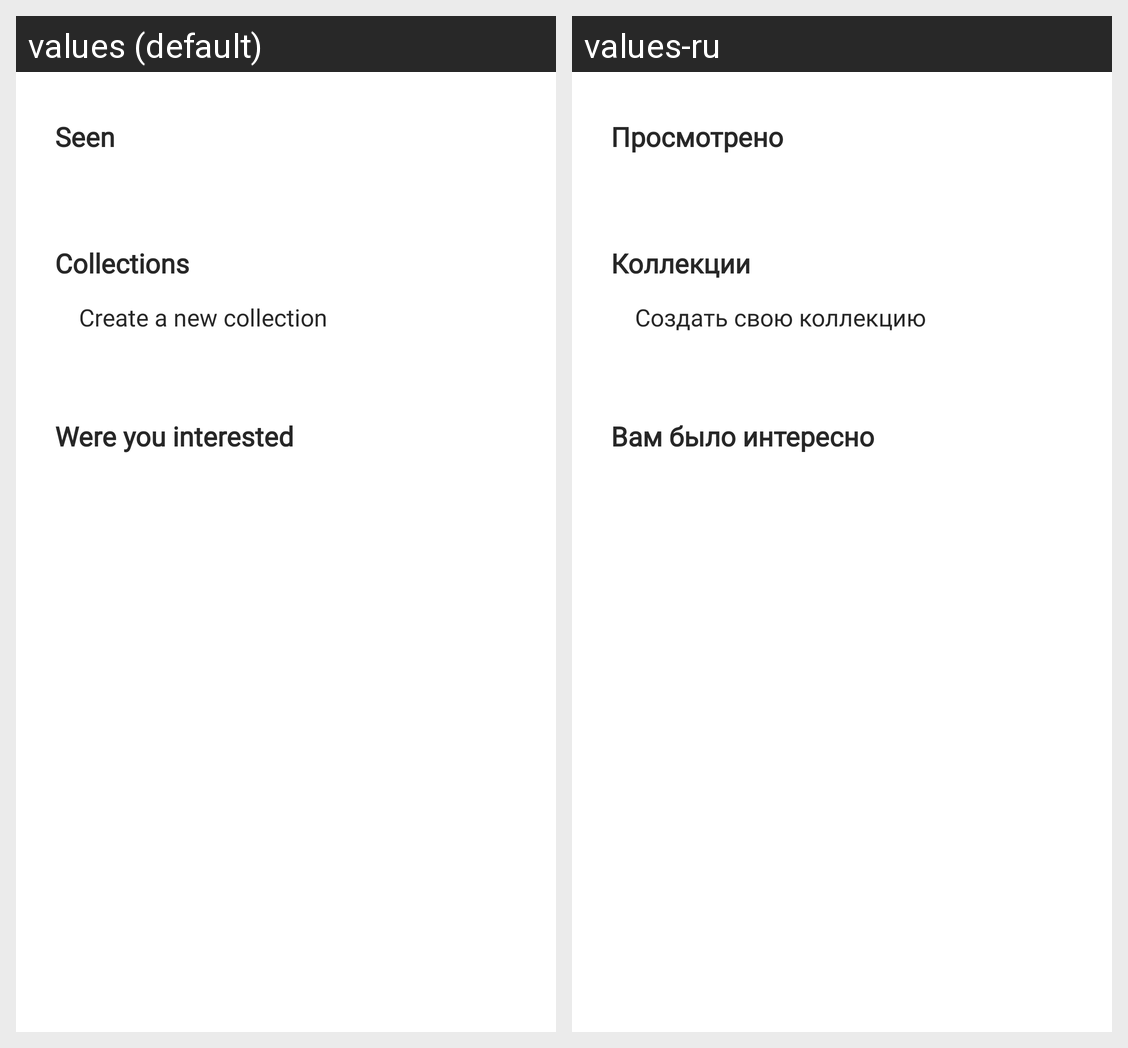

The same Android screen rendered under two of its app's locales, left to right. List the strings drawn on it with the default value and each locale's translation.
Android screen res/layout/account_fragment.xml rendered under 2 locales, left to right: values (default), values-ru. Device: Nexus 5 (rendered at 1080×1920; each locale shown at half size, 540×960, under a caption strip naming it); theme Theme.HomeCinema.
Strings drawn on this screen, with the default value and each locale's value (text and hints the layout hard-codes, and strings that could not be matched under every locale, appear in the picture but are not listed):

account_seen_collection_box_name
  values: Seen
  values-ru: Просмотрено

account_user_collections_box_name
  values: Collections
  values-ru: Коллекции

account_create_a_new_collection_text
  values: Create a new collection
  values-ru: Создать свою коллекцию

account_were_you_interested_collections_box_name
  values: Were you interested
  values-ru: Вам было интересно
